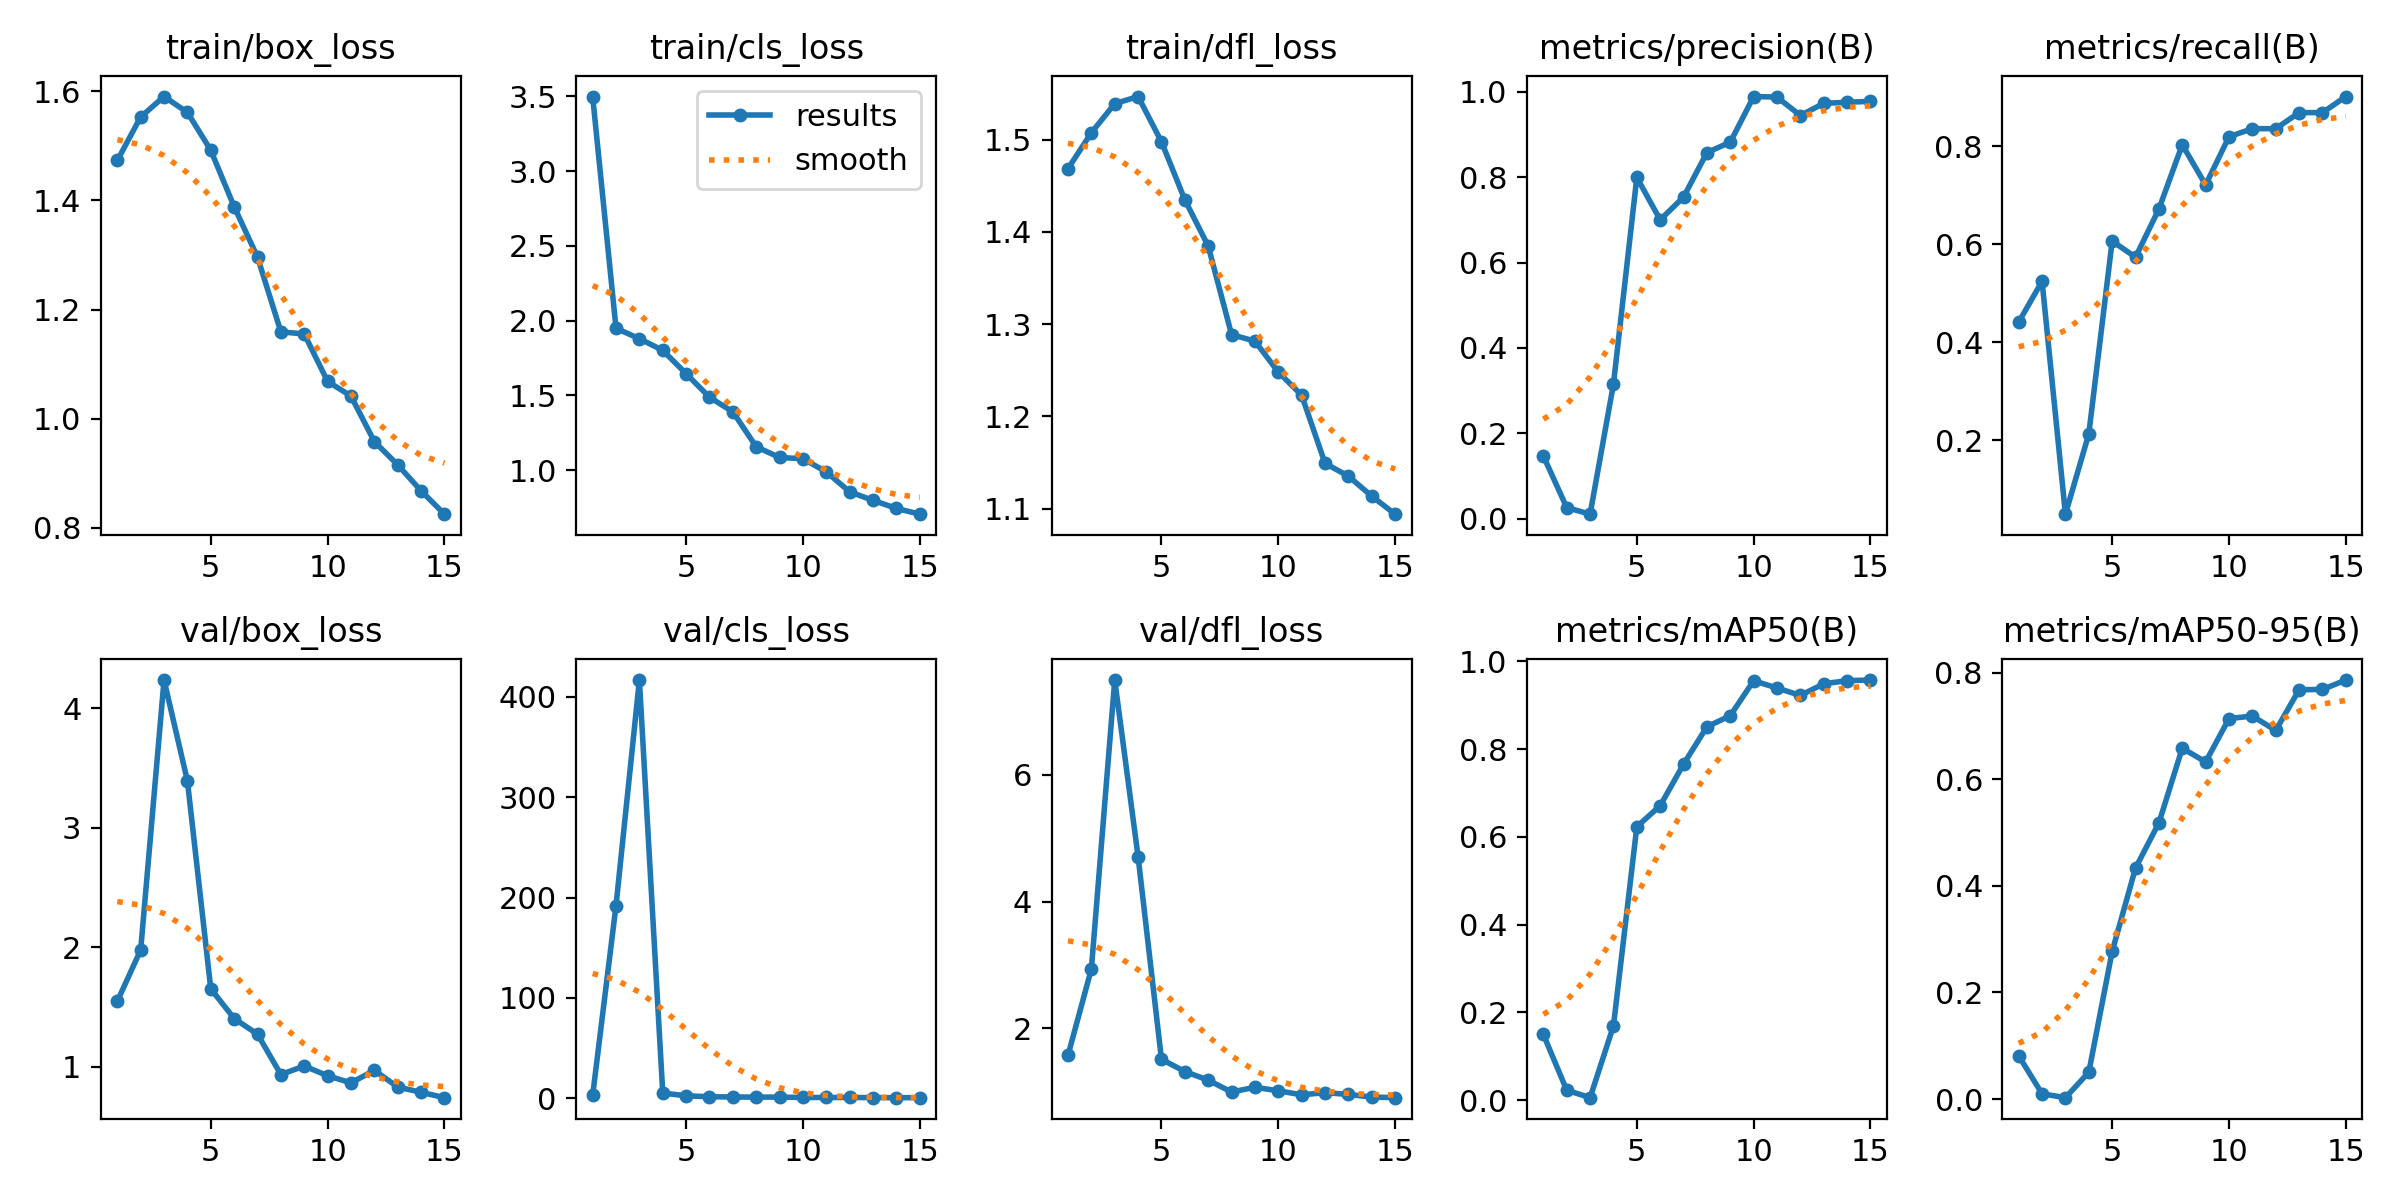

Data behind this chart, as committed beside it:
epoch, train/box_loss, train/cls_loss, train/dfl_loss, metrics/precision(B), metrics/recall(B), metrics/mAP50(B), metrics/mAP50-95(B), val/box_loss, val/cls_loss, val/dfl_loss, lr/pg0, lr/pg1, lr/pg2
1, 1.473, 3.499, 1.468, 0.1471, 0.4412, 0.1496, 0.08114, 1.546, 2.859, 1.572, 0.0006504, 0.0006504, 0.0006504
2, 1.553, 1.949, 1.507, 0.02627, 0.5246, 0.02238, 0.00987, 1.976, 192, 2.936, 0.00123, 0.00123, 0.00123
3, 1.59, 1.879, 1.539, 0.01079, 0.04918, 0.00532, 0.00263, 4.234, 416.7, 7.498, 0.001722, 0.001722, 0.001722
4, 1.561, 1.802, 1.547, 0.3153, 0.2131, 0.169, 0.05026, 3.39, 5.202, 4.708, 0.001604, 0.001604, 0.001604
5, 1.492, 1.645, 1.498, 0.7994, 0.6066, 0.6232, 0.277, 1.651, 2.462, 1.509, 0.001472, 0.001472, 0.001472
6, 1.389, 1.488, 1.435, 0.7001, 0.5738, 0.6711, 0.4335, 1.403, 1.524, 1.316, 0.00134, 0.00134, 0.00134
7, 1.296, 1.39, 1.385, 0.7534, 0.6721, 0.7659, 0.5181, 1.271, 1.288, 1.18, 0.001208, 0.001208, 0.001208
8, 1.159, 1.157, 1.289, 0.8577, 0.8033, 0.8511, 0.6582, 0.9335, 1.166, 0.9926, 0.001076, 0.001076, 0.001076
9, 1.155, 1.085, 1.282, 0.882, 0.7213, 0.8764, 0.6324, 1.005, 1.159, 1.067, 0.000944, 0.000944, 0.000944
10, 1.068, 1.077, 1.248, 0.9889, 0.8197, 0.9562, 0.7138, 0.9237, 0.7905, 1.012, 0.000812, 0.000812, 0.000812
11, 1.042, 0.9886, 1.223, 0.9877, 0.8361, 0.9395, 0.7186, 0.8641, 0.7902, 0.9483, 0.00068, 0.00068, 0.00068
12, 0.9581, 0.8551, 1.149, 0.9444, 0.836, 0.9226, 0.6915, 0.969, 0.8168, 0.9826, 0.000548, 0.000548, 0.000548
13, 0.9156, 0.798, 1.135, 0.9729, 0.8689, 0.9492, 0.7679, 0.8295, 0.632, 0.9542, 0.000416, 0.000416, 0.000416
14, 0.8679, 0.7443, 1.113, 0.9754, 0.8689, 0.9563, 0.7684, 0.7853, 0.6126, 0.9133, 0.000284, 0.000284, 0.000284
15, 0.8252, 0.7057, 1.094, 0.9777, 0.9016, 0.9576, 0.7861, 0.7403, 0.6023, 0.9033, 0.000152, 0.000152, 0.000152
